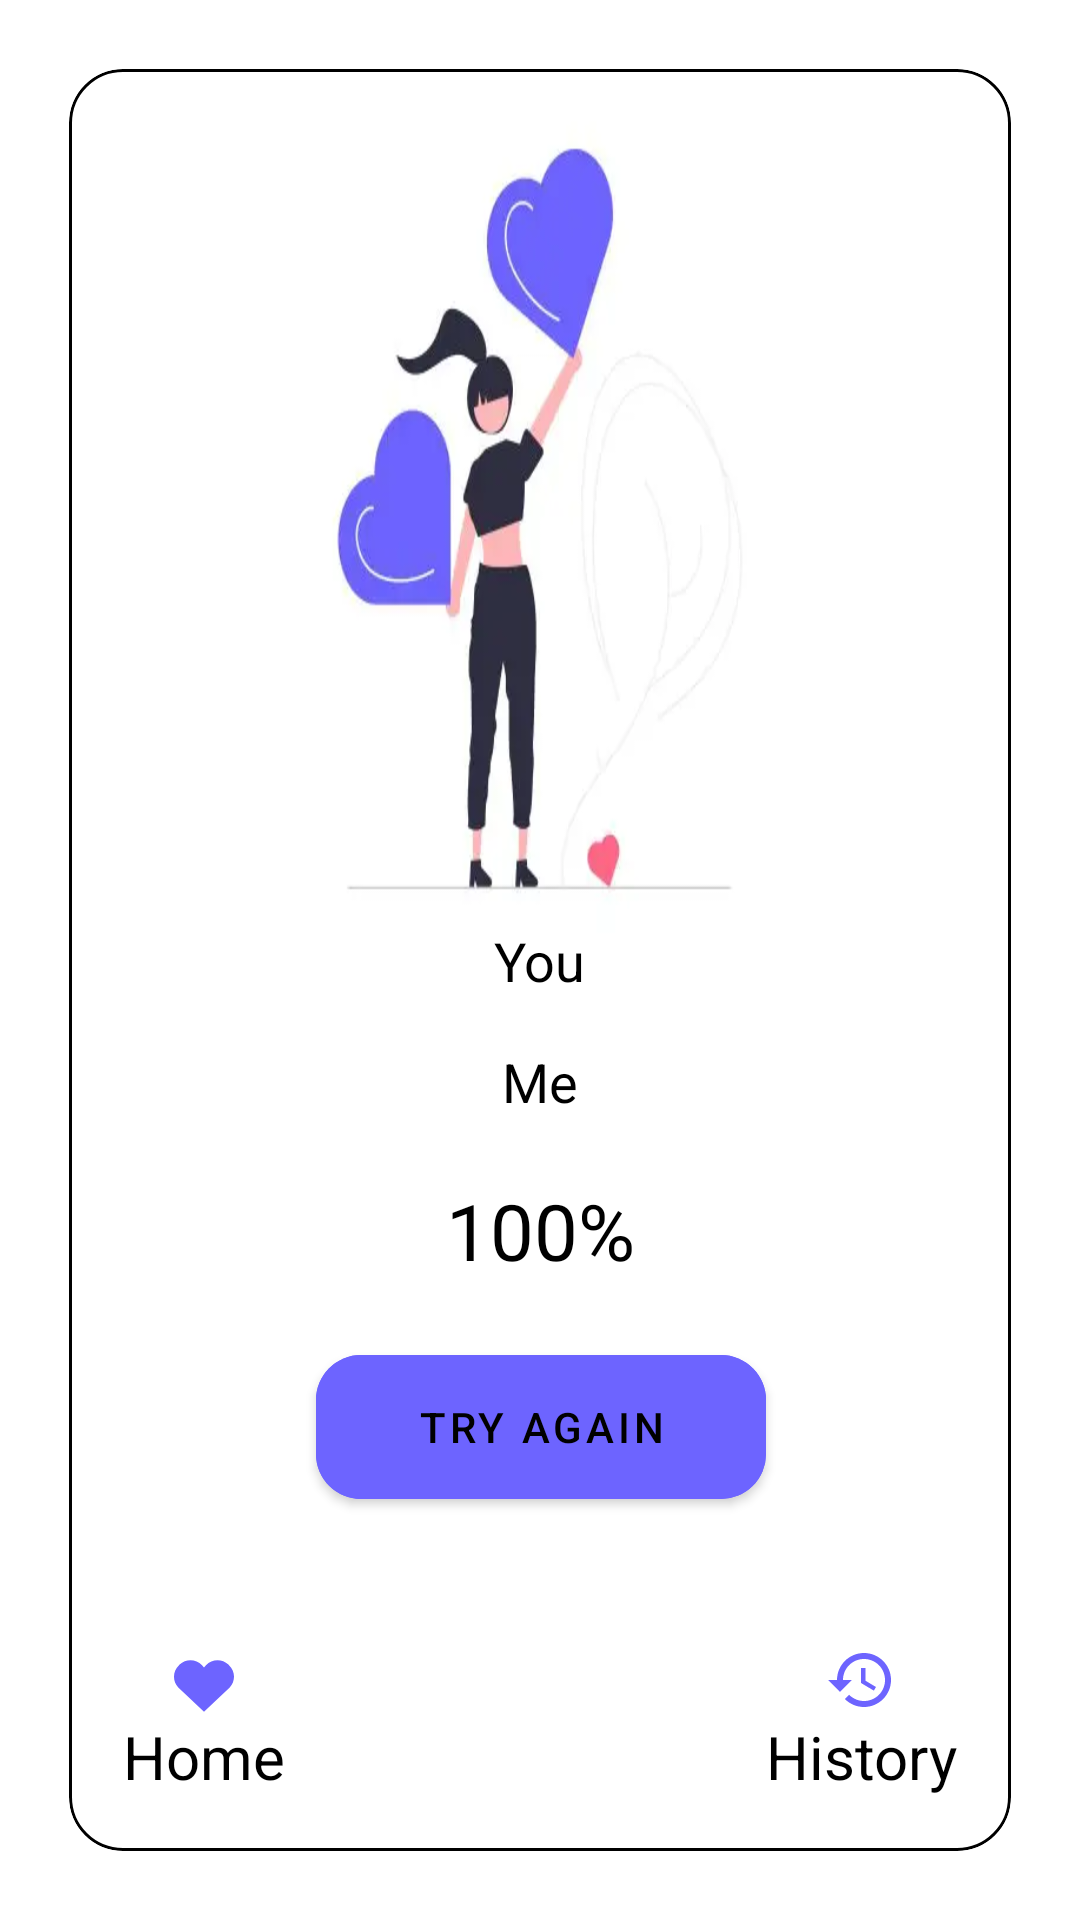

This screen was rendered from an Android layout file. Write that file and the resources it references.
<!-- AndroidManifest.xml: application theme Theme.5monthhomework2 -->
<!-- res/layout/fragment_second.xml -->
<?xml version="1.0" encoding="utf-8"?>
<androidx.constraintlayout.widget.ConstraintLayout xmlns:android="http://schemas.android.com/apk/res/android"
    xmlns:app="http://schemas.android.com/apk/res-auto"
    xmlns:tools="http://schemas.android.com/tools"
    android:layout_width="match_parent"
    android:layout_height="match_parent"
    tools:context=".fragment.SecondFragment">

    <com.google.android.material.card.MaterialCardView
        android:layout_width="match_parent"
        android:layout_height="match_parent"
        android:layout_margin="23dp"
        app:cardCornerRadius="18sp"
        app:strokeColor="@color/black"
        app:strokeWidth="1dp">

        <ImageView
            android:layout_width="match_parent"
            android:layout_height="300dp"
            android:background="@drawable/img2"
            android:id="@+id/imageView"/>


        <androidx.constraintlayout.widget.ConstraintLayout
            android:layout_width="match_parent"
            android:layout_height="match_parent">

            <TextView
                android:id="@+id/tvYou"
                android:layout_width="wrap_content"
                android:layout_height="wrap_content"
                android:text="@string/you"
                android:textColor="@color/black"
                android:textSize="18sp"
                app:layout_constraintBottom_toBottomOf="parent"
                app:layout_constraintEnd_toEndOf="parent"
                app:layout_constraintStart_toStartOf="parent"
                app:layout_constraintTop_toTopOf="parent" />

            <TextView
                android:id="@+id/tvMe"
                android:layout_width="wrap_content"
                android:layout_height="wrap_content"
                android:layout_marginTop="16dp"
                android:text="@string/me"
                android:textColor="@color/black"
                android:textSize="18sp"
                app:layout_constraintEnd_toEndOf="@id/tvYou"
                app:layout_constraintStart_toStartOf="@+id/tvYou"
                app:layout_constraintTop_toBottomOf="@id/tvYou" />

            <TextView
                android:id="@+id/tvPercentage"
                android:layout_width="wrap_content"
                android:layout_height="wrap_content"
                android:layout_marginTop="20sp"
                android:text="@string/percentage"
                android:textColor="@color/black"
                android:textSize="26sp"
                app:layout_constraintEnd_toEndOf="@id/tvMe"
                app:layout_constraintStart_toStartOf="@id/tvMe"
                app:layout_constraintTop_toBottomOf="@id/tvMe" />

            <com.google.android.material.button.MaterialButton
                android:id="@+id/btn_try_again"
                android:layout_width="150dp"
                android:layout_height="60dp"
                android:layout_margin="18dp"
                android:backgroundTint="@color/violet"
                android:text="@string/again"
                android:textColor="@color/black"
                app:cornerRadius="15dp"
                app:layout_constraintEnd_toEndOf="@+id/tvPercentage"
                app:layout_constraintStart_toStartOf="@+id/tvPercentage"
                app:layout_constraintTop_toBottomOf="@+id/tvPercentage" />

            <TextView
                android:id="@+id/tv_home"
                android:layout_width="wrap_content"
                android:layout_height="wrap_content"
                android:layout_margin="18dp"
                android:text="@string/home"
                android:textColor="@color/black"
                android:textSize="20sp"
                app:drawableTopCompat="@drawable/heart_svg"
                app:layout_constraintBottom_toBottomOf="parent"
                app:layout_constraintStart_toStartOf="parent" />


            <TextView
                android:id="@+id/tv_history"
                android:layout_width="wrap_content"
                android:layout_height="wrap_content"
                android:layout_margin="18dp"
                android:text="@string/history"
                android:textColor="@color/black"
                android:textSize="20sp"
                app:drawableTopCompat="@drawable/ic_baseline_history_24"
                app:layout_constraintBottom_toBottomOf="parent"
                app:layout_constraintEnd_toEndOf="parent" />

        </androidx.constraintlayout.widget.ConstraintLayout>

    </com.google.android.material.card.MaterialCardView>

</androidx.constraintlayout.widget.ConstraintLayout>
<!-- resources referenced by this layout -->
<resources>
  <color name="black">#FF000000</color>
  <color name="violet">#6D64FF</color>
  <!-- drawable heart_svg (drawable) -->
  <vector xmlns:android="http://schemas.android.com/apk/res/android"
      android:width="20sp"
      android:height="20sp"
      android:viewportWidth="230"
      android:viewportHeight="230">
    <path
        android:fillColor="@color/violet"
        android:pathData="M213.59,120.98L115,213.45l-98.59,-92.46C-6.54,96.47 -5.26,57.99 19.25,35.05l2.23,-2.08c24.51,-22.94 62.98,-21.67 85.93,2.84L115,43.71l7.59,-7.9c22.95,-24.52 61.42,-25.78 85.94,-2.84l2.23,2.08C235.26,57.99 236.54,96.47 213.59,120.98z"/>
  </vector>
  <!-- drawable ic_baseline_history_24 (drawable) -->
  <vector android:height="24dp" android:tint="@color/violet"
      android:viewportHeight="24" android:viewportWidth="24"
      android:width="24dp" xmlns:android="http://schemas.android.com/apk/res/android">
      <path android:fillColor="@android:color/white" android:pathData="M13,3c-4.97,0 -9,4.03 -9,9L1,12l3.89,3.89 0.07,0.14L9,12L6,12c0,-3.87 3.13,-7 7,-7s7,3.13 7,7 -3.13,7 -7,7c-1.93,0 -3.68,-0.79 -4.94,-2.06l-1.42,1.42C8.27,19.99 10.51,21 13,21c4.97,0 9,-4.03 9,-9s-4.03,-9 -9,-9zM12,8v5l4.28,2.54 0.72,-1.21 -3.5,-2.08L13.5,8L12,8z"/>
  </vector>
  <!-- drawable img2: webp bitmap (drawable-v24, 5516 bytes) -->
  <string name="again">Try Again</string>
  <string name="history">History</string>
  <string name="home">Home</string>
  <string name="me">Me</string>
  <string name="percentage">100%</string>
  <string name="you">You</string>
  <style name="Theme.5monthhomework2" parent="Theme.MaterialComponents.DayNight.DarkActionBar">
          
          <item name="colorPrimary">@color/purple_500</item>
          <item name="colorPrimaryVariant">@color/purple_700</item>
          <item name="colorOnPrimary">@color/white</item>
          
          <item name="colorSecondary">@color/teal_200</item>
          <item name="colorSecondaryVariant">@color/teal_700</item>
          <item name="colorOnSecondary">@color/black</item>
          
          <item name="android:statusBarColor">?attr/colorPrimaryVariant</item>
          
      </style>
  <color name="purple_500">#FF6200EE</color>
  <color name="purple_700">#FF3700B3</color>
  <color name="white">#FFFFFFFF</color>
  <color name="teal_200">#FF03DAC5</color>
  <color name="teal_700">#FF018786</color>
</resources>
